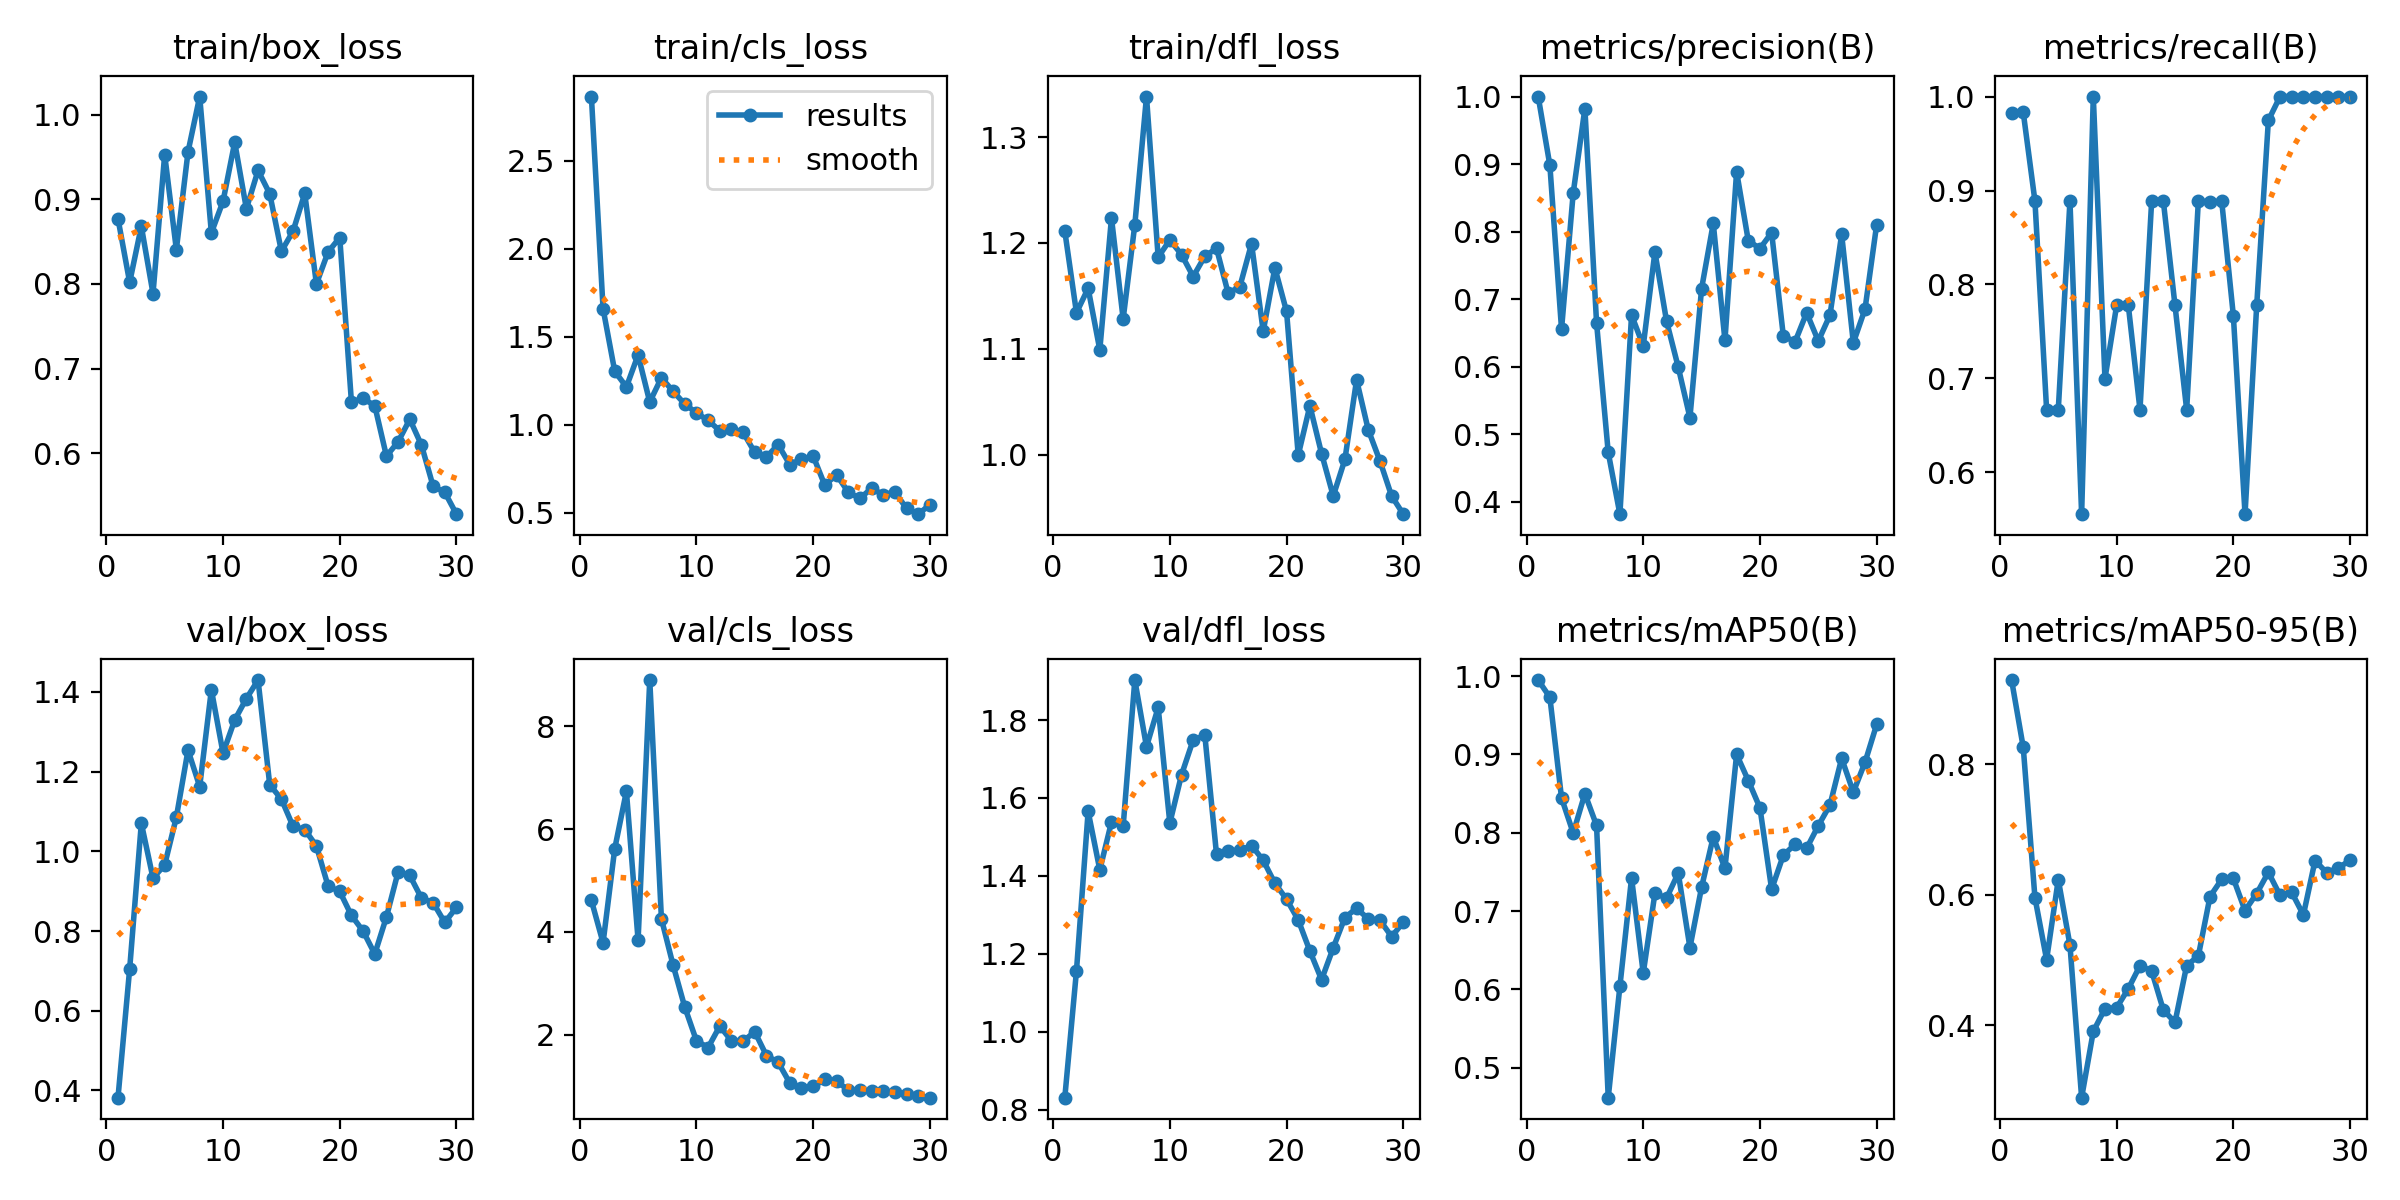

Source data for this figure (header and first rows):
epoch, time, train/box_loss, train/cls_loss, train/dfl_loss, metrics/precision(B), metrics/recall(B), metrics/mAP50(B), metrics/mAP50-95(B), val/box_loss, val/cls_loss, val/dfl_loss, lr/pg0, lr/pg1, lr/pg2
1, 2.064, 0.8771, 2.864, 1.211, 1, 0.9821, 0.995, 0.929, 0.382, 4.613, 0.8304, 0.00014, 0.00014, 0.00014
2, 4.365, 0.802, 1.659, 1.134, 0.8983, 0.9831, 0.973, 0.8257, 0.7051, 3.789, 1.156, 0.0002901, 0.0002901, 0.0002901
3, 6.372, 0.8682, 1.303, 1.157, 0.6555, 0.8889, 0.8445, 0.5954, 1.07, 5.618, 1.566, 0.0004296, 0.0004296, 0.0004296
4, 8.335, 0.7887, 1.214, 1.099, 0.8571, 0.6667, 0.7997, 0.5004, 0.9327, 6.734, 1.415, 0.0005586, 0.0005586, 0.0005586
5, 10.27, 0.9528, 1.396, 1.224, 0.9822, 0.6667, 0.8499, 0.6231, 0.9659, 3.841, 1.538, 0.000677, 0.000677, 0.000677
6, 12.15, 0.8407, 1.128, 1.128, 0.6651, 0.8889, 0.8094, 0.5228, 1.085, 8.897, 1.527, 0.0007849, 0.0007849, 0.0007849
7, 14.12, 0.956, 1.266, 1.217, 0.4732, 0.5556, 0.4618, 0.2888, 1.254, 4.255, 1.903, 0.0008822, 0.0008822, 0.0008822
8, 16.05, 1.021, 1.189, 1.338, 0.3817, 1, 0.604, 0.3904, 1.162, 3.354, 1.731, 0.0009689, 0.0009689, 0.0009689
9, 17.95, 0.8603, 1.116, 1.187, 0.6766, 0.6998, 0.7423, 0.4252, 1.405, 2.54, 1.832, 0.001045, 0.001045, 0.001045
10, 19.8, 0.8977, 1.066, 1.203, 0.6308, 0.7778, 0.6208, 0.4267, 1.246, 1.885, 1.536, 0.001111, 0.001111, 0.001111
11, 21.68, 0.9674, 1.023, 1.189, 0.7698, 0.7778, 0.7227, 0.4558, 1.33, 1.753, 1.659, 0.001166, 0.001166, 0.001166
12, 23.56, 0.8889, 0.9653, 1.168, 0.6673, 0.6667, 0.7167, 0.4912, 1.383, 2.169, 1.749, 0.00121, 0.00121, 0.00121
13, 25.5, 0.9341, 0.9751, 1.187, 0.5993, 0.8889, 0.7485, 0.4831, 1.43, 1.883, 1.76, 0.001208, 0.001208, 0.001208
14, 27.37, 0.9066, 0.9558, 1.195, 0.5247, 0.8889, 0.6534, 0.4233, 1.167, 1.878, 1.455, 0.001142, 0.001142, 0.001142
15, 29.21, 0.8386, 0.8412, 1.152, 0.7158, 0.7778, 0.7305, 0.4043, 1.131, 2.057, 1.464, 0.001076, 0.001076, 0.001076
16, 31.1, 0.8624, 0.8157, 1.159, 0.8122, 0.6667, 0.7948, 0.4913, 1.063, 1.595, 1.465, 0.00101, 0.00101, 0.00101
17, 32.98, 0.9069, 0.8859, 1.199, 0.639, 0.8889, 0.7546, 0.506, 1.055, 1.465, 1.478, 0.000944, 0.000944, 0.000944
18, 34.85, 0.8001, 0.7723, 1.117, 0.8887, 0.8877, 0.9, 0.5971, 1.013, 1.063, 1.44, 0.000878, 0.000878, 0.000878
19, 36.72, 0.8378, 0.803, 1.177, 0.7866, 0.8889, 0.8667, 0.6235, 0.9129, 0.9698, 1.381, 0.000812, 0.000812, 0.000812
20, 38.6, 0.8548, 0.8211, 1.135, 0.775, 0.7668, 0.8317, 0.6249, 0.8992, 0.9986, 1.34, 0.000746, 0.000746, 0.000746
21, 40.5, 0.6606, 0.6549, 0.9995, 0.7985, 0.5556, 0.7279, 0.5757, 0.8391, 1.133, 1.287, 0.00068, 0.00068, 0.00068
22, 42.32, 0.665, 0.7155, 1.046, 0.6461, 0.7778, 0.7712, 0.6018, 0.7999, 1.1, 1.207, 0.000614, 0.000614, 0.000614
23, 44.24, 0.6562, 0.6162, 1.001, 0.6366, 0.9746, 0.7852, 0.6344, 0.7424, 0.9285, 1.133, 0.000548, 0.000548, 0.000548
24, 46.04, 0.5967, 0.5796, 0.9609, 0.6799, 1, 0.7802, 0.5989, 0.8354, 0.9228, 1.215, 0.000482, 0.000482, 0.000482
25, 47.84, 0.6136, 0.6377, 0.9954, 0.6381, 1, 0.8091, 0.6035, 0.9483, 0.9029, 1.293, 0.000416, 0.000416, 0.000416
26, 49.68, 0.6402, 0.6009, 1.071, 0.6765, 1, 0.8355, 0.569, 0.9394, 0.9009, 1.317, 0.00035, 0.00035, 0.00035
27, 51.57, 0.6097, 0.6173, 1.023, 0.796, 1, 0.895, 0.6523, 0.8827, 0.881, 1.289, 0.000284, 0.000284, 0.000284
28, 53.47, 0.5611, 0.5231, 0.994, 0.6354, 1, 0.8518, 0.6336, 0.8711, 0.8546, 1.286, 0.000218, 0.000218, 0.000218
29, 55.4, 0.5539, 0.4905, 0.9609, 0.6853, 1, 0.8899, 0.641, 0.8215, 0.8147, 1.244, 0.000152, 0.000152, 0.000152
30, 57.3, 0.5281, 0.5441, 0.9437, 0.8105, 1, 0.9383, 0.6528, 0.8597, 0.7783, 1.281, 8.6e-05, 8.6e-05, 8.6e-05
